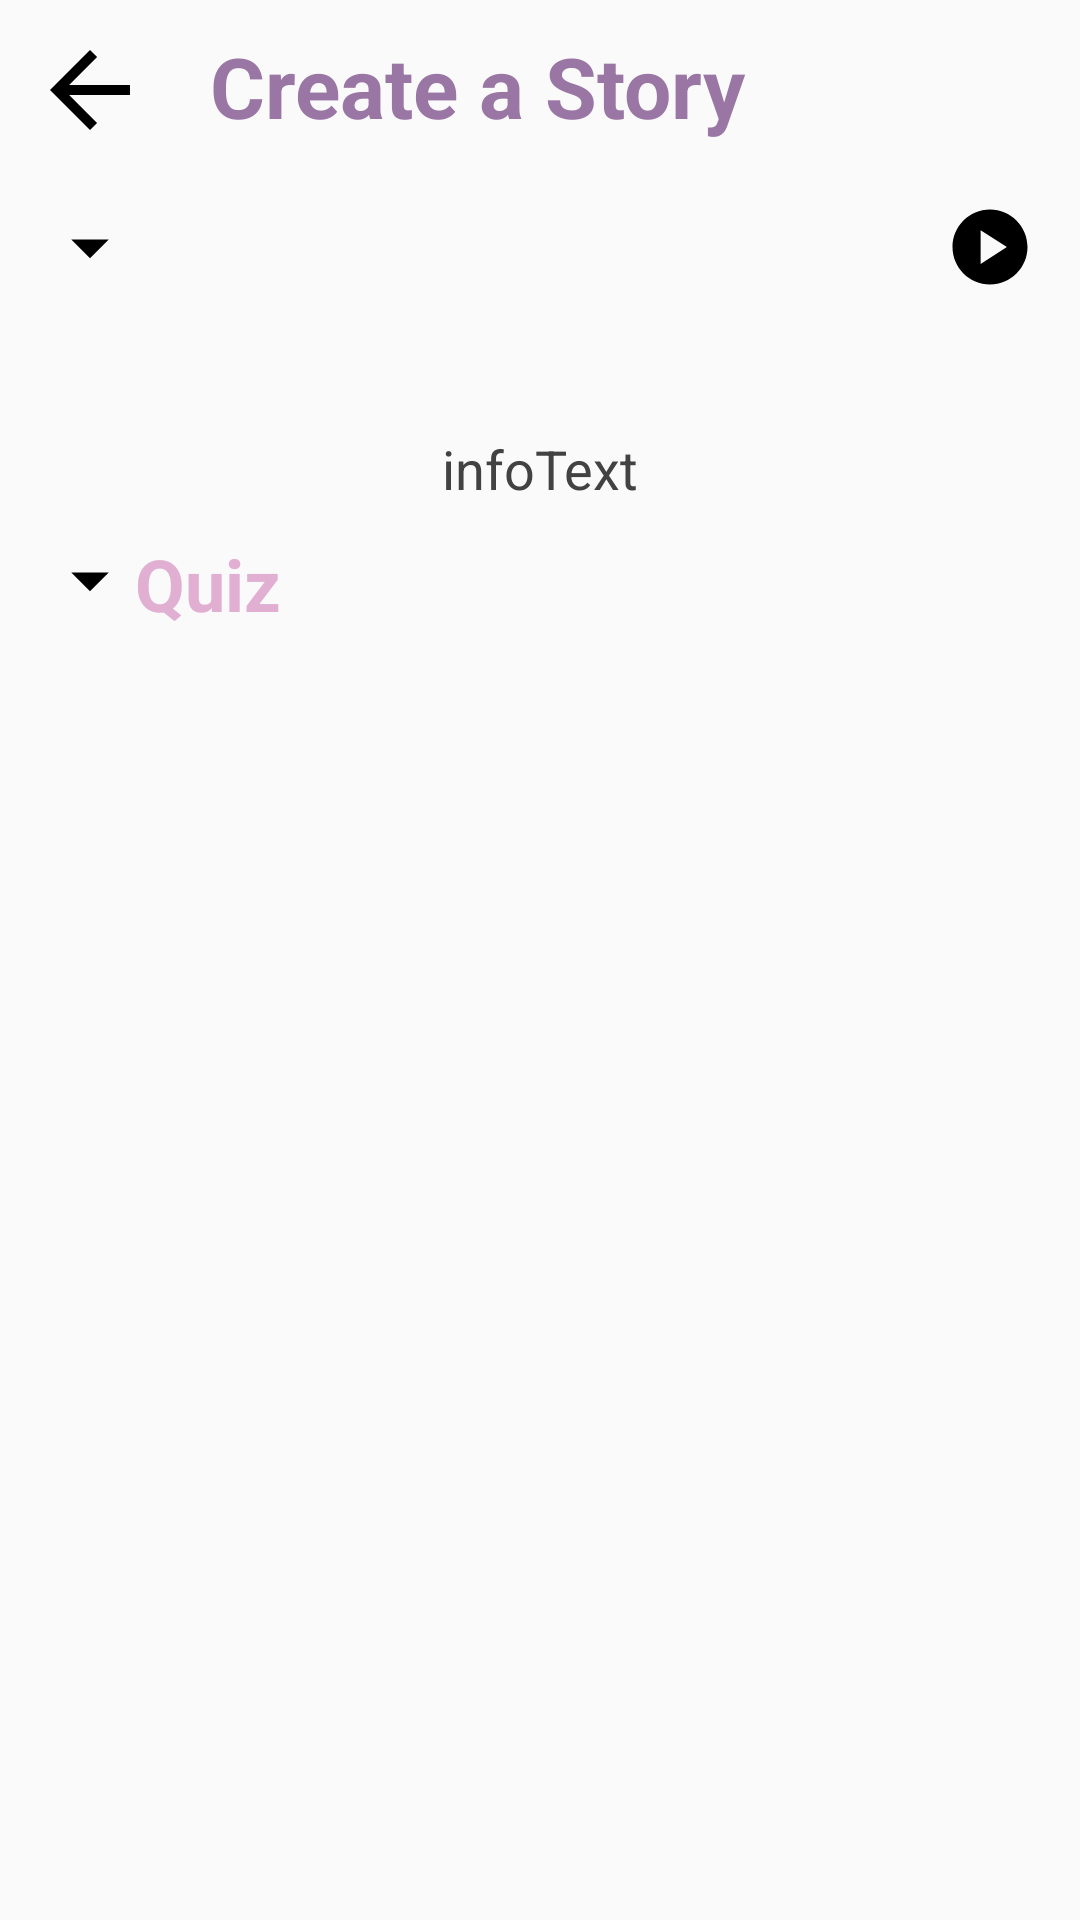

Android layout source for this screen:
<!-- AndroidManifest.xml: application theme Theme.AppCompat.DayNight.NoActionBar -->
<!-- res/layout/activity_story.xml -->
<?xml version="1.0" encoding="utf-8"?>
<androidx.constraintlayout.widget.ConstraintLayout
    xmlns:android="http://schemas.android.com/apk/res/android"
    xmlns:app="http://schemas.android.com/apk/res-auto"
    xmlns:tools="http://schemas.android.com/tools"
    android:layout_width="match_parent"
    android:layout_height="match_parent"
    tools:context=".games.StoryActivity">

    <ImageView
        android:id="@+id/backButton"
        android:layout_width="wrap_content"
        android:layout_height="wrap_content"
        android:padding="10dp"
        android:src="@drawable/baseline_arrow_back_24"
        app:layout_constraintStart_toStartOf="parent"
        app:layout_constraintTop_toTopOf="parent"
        android:onClick="backClick"/>

    <TextView
        android:id="@+id/pageTitle"
        android:layout_width="wrap_content"
        android:layout_height="wrap_content"
        android:text="Create a Story"
        style="@style/TitleTextColor"
        android:textSize="28sp"
        android:textStyle="bold"
        android:padding="10dp"
        app:layout_constraintStart_toEndOf="@id/backButton"
        app:layout_constraintTop_toTopOf="parent" />


    <ScrollView
        android:id="@+id/scrollView"
        android:layout_width="match_parent"
        android:layout_height="0dp"
        android:layout_marginHorizontal="5dp"
        app:layout_constraintBottom_toBottomOf="parent"
        app:layout_constraintEnd_toEndOf="parent"
        app:layout_constraintStart_toStartOf="parent"
        app:layout_constraintTop_toBottomOf="@+id/pageTitle">

        <LinearLayout
            android:layout_width="match_parent"
            android:layout_height="match_parent"
            android:orientation="vertical">

            <LinearLayout
                android:layout_width="match_parent"
                android:layout_height="wrap_content"
                android:layout_marginTop="10dp"
                android:layout_marginStart="10dp"
                android:orientation="horizontal">
                <LinearLayout
                    android:id="@+id/storyTitleLayout"
                    android:layout_width="wrap_content"
                    android:layout_height="wrap_content"
                    android:layout_weight="1">
                    <ImageView
                        android:id="@+id/hideButton"
                        android:layout_width="wrap_content"
                        android:layout_height="wrap_content"
                        android:src="@drawable/baseline_arrow_drop_down_30" />
                    <TextView
                        android:id="@+id/storyTitle"
                        style="@style/SmallTitleTextColor"
                        android:layout_width="wrap_content"
                        android:layout_height="wrap_content"
                        android:text=""
                        android:layout_weight="1"
                        android:textSize="24sp"
                        android:textStyle="bold" />
                </LinearLayout>


                <ImageView
                    android:id="@+id/listenButton"
                    android:layout_width="wrap_content"
                    android:layout_height="wrap_content"
                    android:layout_marginEnd="10dp"
                    android:layout_weight="0"
                    android:src="@drawable/baseline_play_circle_24"
                    android:onClick="listenStory"/>
            </LinearLayout>



            <TextView
                android:id="@+id/storyText"
                android:layout_width="match_parent"
                android:layout_height="wrap_content"
                android:layout_marginStart="5dp"
                android:layout_marginTop="15dp"
                android:text=""
                style="@style/TextColor"
                android:textSize="22sp"
                android:textStyle="italic"
                app:layout_constraintEnd_toEndOf="parent"
                app:layout_constraintStart_toStartOf="parent" />

            <TextView
                android:id="@+id/infoText"
                android:layout_width="match_parent"
                android:layout_height="wrap_content"
                style="@style/TextColor"
                android:gravity="center"
                android:text="infoText"
                android:textSize="18sp" />

            <LinearLayout
                android:layout_width="match_parent"
                android:layout_height="wrap_content"
                android:orientation="horizontal"
                android:layout_marginTop="10dp"
                android:layout_marginStart="10dp"
                android:onClick="hideQuizButton">
                <ImageView
                    android:id="@+id/questionsHideButton"
                    android:layout_width="wrap_content"
                    android:layout_height="wrap_content"
                    android:src="@drawable/baseline_arrow_drop_down_30" />
                <TextView
                    android:id="@+id/questionsTitle"
                    style="@style/SmallTitleTextColor"
                    android:layout_width="wrap_content"
                    android:layout_height="wrap_content"
                    android:text="Quiz"
                    android:layout_weight="1"
                    android:textSize="24sp"
                    android:textStyle="bold" />

            </LinearLayout>
            <androidx.recyclerview.widget.RecyclerView
                android:id="@+id/questionsRecyclerView"
                android:layout_width="match_parent"
                android:layout_height="wrap_content"/>

        </LinearLayout>



    </ScrollView>


</androidx.constraintlayout.widget.ConstraintLayout>
<!-- resources referenced by this layout -->
<resources>
  <!-- drawable baseline_arrow_back_24 (drawable) -->
  <vector xmlns:android="http://schemas.android.com/apk/res/android" android:autoMirrored="true" android:height="40dp" android:tint="#000000" android:viewportHeight="24" android:viewportWidth="24" android:width="40dp">
        
      <path android:fillColor="@android:color/white" android:pathData="M20,11H7.83l5.59,-5.59L12,4l-8,8 8,8 1.41,-1.41L7.83,13H20v-2z"/>
      
  </vector>
  <!-- drawable baseline_arrow_drop_down_30 (drawable) -->
  <vector xmlns:android="http://schemas.android.com/apk/res/android" android:height="30dp" android:tint="#000000" android:viewportHeight="24" android:viewportWidth="24" android:width="30dp">
        
      <path android:fillColor="@android:color/white" android:pathData="M7,10l5,5 5,-5z"/>
      
  </vector>
  <!-- drawable baseline_play_circle_24 (drawable) -->
  <vector xmlns:android="http://schemas.android.com/apk/res/android" android:height="30dp" android:tint="#000000" android:viewportHeight="24" android:viewportWidth="24" android:width="30dp">
        
      <path android:fillColor="@android:color/white" android:pathData="M12,2C6.48,2 2,6.48 2,12s4.48,10 10,10s10,-4.48 10,-10S17.52,2 12,2zM9.5,16.5v-9l7,4.5L9.5,16.5z"/>
      
  </vector>
  <style name="SmallTitleTextColor">
          <item name="android:textColor">@color/tertiary</item>
      </style>
  <style name="TextColor">
          <item name="android:textColor">@color/darkGrey</item>
      </style>
  <style name="TitleTextColor">
          <item name="android:textColor">@color/primary</item>
      </style>
  <color name="tertiary">#E1AFD1</color>
  <color name="darkGrey">#ff424242</color>
  <color name="primary">#9A76A5</color>
</resources>
